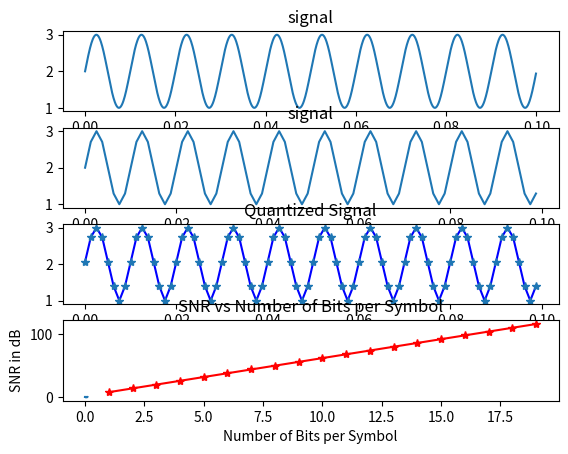

This figure's Python source:
# import numpy as np
# import matplotlib.pyplot as plt


# def bpsk():
#     t = np.arange(0, 4*np.pi, 0.1)
#     msg_f = 20
#     carrier_f = 30
#     msg = np.sign(np.sin(2 * np.pi * msg_f * t))
#     carrier = np.cos(2 * np.pi * carrier_f * t)

#     fig, axs = plt.subplots(2,1)

#     axs[0].plot(t, msg)
#     axs[1].plot(t, carrier)
#     plt.show()


# if __name__ == '__main__':
#     bpsk()


import numpy as np
import matplotlib.pyplot as plt


def bpsk():
    # Higher resolution for better visualization
    t = np.arange(0, 4*np.pi, 0.01)
    # Adjusted to fit within the time array => time period is pi multiple
    msg_f = 1/(np.pi)
    carrier_f = 5 * msg_f  # Carrier frequency is a multiple of the message frequency

    msg = np.sign(np.sin(2 * np.pi * msg_f * t))
    carrier = np.cos(2 * np.pi * carrier_f * t)
    modulated = msg * carrier

    fig, axs = plt.subplots(3, 1, figsize=(10, 6))

    axs[0].plot(t, msg)
    axs[0].set_title("Message Signal")
    axs[0].set_xlabel("Time")
    axs[0].set_ylabel("Amplitude")

    axs[1].plot(t, carrier)
    axs[1].set_title("Carrier Signal")
    axs[1].set_xlabel("Time")
    axs[1].set_ylabel("Amplitude")

    axs[2].plot(t, modulated)
    axs[2].set_title("Modulated Signal (BPSK)")
    axs[2].set_xlabel("Time")
    axs[2].set_ylabel("Amplitude")

    plt.tight_layout()
    plt.show()


def qpsk():
    def cosinewave_phase(phase, num_samples=100):
        # Convert phase to radians
        phase = phase * (np.pi / 180)
        t = np.linspace(0, np.pi, num_samples)
        cosine = np.cos(t + phase)
        return cosine

    # Generate random binary message
    message = '1110010001000111'
    message = [str(int(x)) for x in message]
    message = "".join(message)
    message = [message[2*i: 2*(i+1)] for i in range(0, len(message)//2)]

    # Phase dictionary
    dict_phases = {'00': 0, '01': 90, '10': 180, '11': 270}

    # Modulate the message
    modulated = []
    for symbol in message:
        modulated.extend(cosinewave_phase(dict_phases[symbol]))

    # Create time array for plotting
    t = np.arange(0, len(modulated), 1)

    fig, axs = plt.subplots(2, 1)
    # Plot the binary message signal

    # Plot the binary message signal
    bits = [int(bit) for bit in "".join(message)]
    samples_per_bit = 50  # Adjust this for desired width
    x = np.arange(len(bits) * samples_per_bit)
    y = np.repeat(bits, samples_per_bit)

    # Plot the signal
    axs[0].plot(x, y, drawstyle='steps-pre', linewidth=2)

    # Add vertical lines to separate 2-bit groups
    for i in range(0, len(bits), 2):
        axs[0].axvline(x=i*samples_per_bit, color='r',
                       linestyle='--', alpha=0.5)

    # Customize the plot
    axs[0].set_title('Binary Message Signal')
    axs[0].set_xlabel('Sample Number')
    axs[0].set_ylabel('Bit Value')
    axs[0].set_yticks([0, 1])
    axs[0].set_yticklabels(['0', '1'])
    axs[0].grid(True, which='major', linestyle='-', alpha=0.6)
    axs[0].grid(True, which='minor', linestyle=':', alpha=0.3)
    axs[0].set_ylim(-0.1, 1.1)

    # Annotate 2-bit groups
    for i in range(0, len(bits), 2):
        axs[0].text(i*samples_per_bit + samples_per_bit, 1.15,
                    f'{bits[i]}{bits[i+1]}', ha='center', va='center')

    # Plot the modulated signal
    axs[1].plot(t, modulated)
    axs[1].set_title('QPSK Modulated Signal')
    axs[1].set_xlabel('Sample Number')
    axs[1].set_ylabel('Amplitude')
    axs[1].grid(True)
    fig.tight_layout()
    plt.show()


def bersim():
    N = 50000
    EbNo_list = np.arange(0, 20, 1)
    BER = []

    for EbNoDB in EbNo_list:
        Ebn0 = 10 ** (EbNoDB/10)
        msg = 2 * (np.random.rand(N) >= 0.5) - 1

        noise_std_dev = 1 / np.sqrt(2 * Ebn0)
        channel = msg + np.random.randn(len(msg))*noise_std_dev

       # print(min(channel), max(channel))
        received = 2 * (channel >= 0) - 1
        error = (msg != received).sum()
        BER.append(error/N)

    print(BER)
    fig, axs = plt.subplots(2, 1)
    axs[0].plot(EbNo_list, BER, '-', EbNo_list, BER, 'go-')
    axs[0].set_xlabel('EbN0')
    axs[0].set_ylabel('BER')
    axs[0].set_title(' EbN0 v/s BER for BPSK')
    # axs[0].tight_layout()

    axs[1].semilogy(EbNo_list, BER, '-', EbNo_list, BER, 'go-')
    axs[1].set_xlabel('EbN0')
    axs[1].set_ylabel('BER')
    axs[1].set_title(' EbN0 v/s BER for BPSK')
    plt.show()


def qpskber():
    N = 50000
    EbNo_list = np.arange(0, 10, 1)
    BER = []
    c = 0

    for EbNoDB in EbNo_list:
        Ebn0 = 10 ** (EbNoDB/10)
        x = np.random.rand(N) >= 0
        x_str = [str(int(i)) for i in x]
        x_str = "".join(x_str)
        message = [x_str[2*i: 2*(i+1)] for i in range(int(len(x)/2))]
        noise = 1/np.sqrt(2 * Ebn0)
        channel = x + np.random.randn(N) * noise
        received_x = channel >= 0.5
        xReceived_str = [str(int(i)) for i in received_x]
        xReceived_str = "".join(xReceived_str)
        messageReceived = [xReceived_str[2*i: 2 *
                                         (i+1)] for i in range(int(len(x)/2))]

        message2 = np.array(message)
        messageReceived = np.array(messageReceived)
        errors = (message2 != messageReceived).sum()

        # if c == 0:
        #     c += 1
        #     print("x: ", x)
        #     print("message: ", len(message))
        #     print("channel :", channel)
        #     print(max(channel), min(channel))
        #     print(received_x)
        #     print("message2: ", message2)

        BER.append(errors/N)

    print(BER)
    fig, axs = plt.subplots(2, 1)
    axs[0].plot(EbNo_list, BER, '-', EbNo_list, BER, 'go-')
    axs[0].set_xlabel('EbN0')
    axs[0].set_ylabel('BER')
    axs[0].set_title(' EbN0 v/s BER for BPSK')
    # axs[0].tight_layout()

    axs[1].semilogy(EbNo_list, BER, '-', EbNo_list, BER, 'go-')
    axs[1].set_xlabel('EbN0')
    axs[1].set_ylabel('BER')
    axs[1].set_title(' EbN0 v/s BER for BPSK')
    plt.show()


def pcm():
    # analog

    fig, axs = plt.subplots(4, 1)
    t = np.arange(0, 0.1, 0.0001)
    msg_f = 100
    dc = 2
    sig = np.sin(2*np.pi * t * msg_f)+dc
    axs[0].plot(t, sig)
    axs[0].set_title("signal")

    # Sampling
    fs = 8 * msg_f
    ts = np.arange(0, 0.1, 1/fs)
    sampled_s = dc + np.sin(2*np.pi * msg_f * ts)
    axs[1].plot(ts, sampled_s)
    axs[1].set_title("signal")

    # Quantising

    L = 16
    sig_min = np.min(sig)
    sig_max = np.max(sig)
    q_levels = np.linspace(sig_min, sig_max, L)  # indexes with length of msg
    q_sig = np.digitize(sampled_s, q_levels, right='true')
    q_sig = q_levels[q_sig]  # each index is replaced with the value

    axs[2].plot(ts, q_sig, "b", ts, q_sig, "*")
    axs[2].set_title("Quantized Signal")

    q_noise = q_sig - sampled_s
    axs[3].plot(ts, q_noise)
    axs[3].set_title("Quantization Noise")
    # plt.hist(q_noise)
    plt.show()

    def power(s):
        return np.mean(np.square(s))
    p_signal = power(sig)
    p_noise = power(q_noise)
    snr = p_signal / p_noise
    snr_db = 20 * np.log10(snr)
    print("Signal-to-Noise ratio in dB:", snr_db)

    snr_db_list = []

    for R in range(1, 20):
        snr_db = 6.02 * R + 1.76
        snr_db_list.append(snr_db)
        if R == 16:
            print("SNR for 16 levels:", snr_db)

    plt.plot(range(1, 20), snr_db_list, "r*-")
    plt.xlabel("Number of Bits per Symbol")
    plt.ylabel("SNR in dB")
    plt.title("SNR vs Number of Bits per Symbol")
    plt.show()


def matched_filter():
    print("Matched Filter")


if __name__ == '__main__':
    # bpsk()
    # bersim()
    # qpsk()
    # qpskber()
    pcm()
    # matched_filter()
